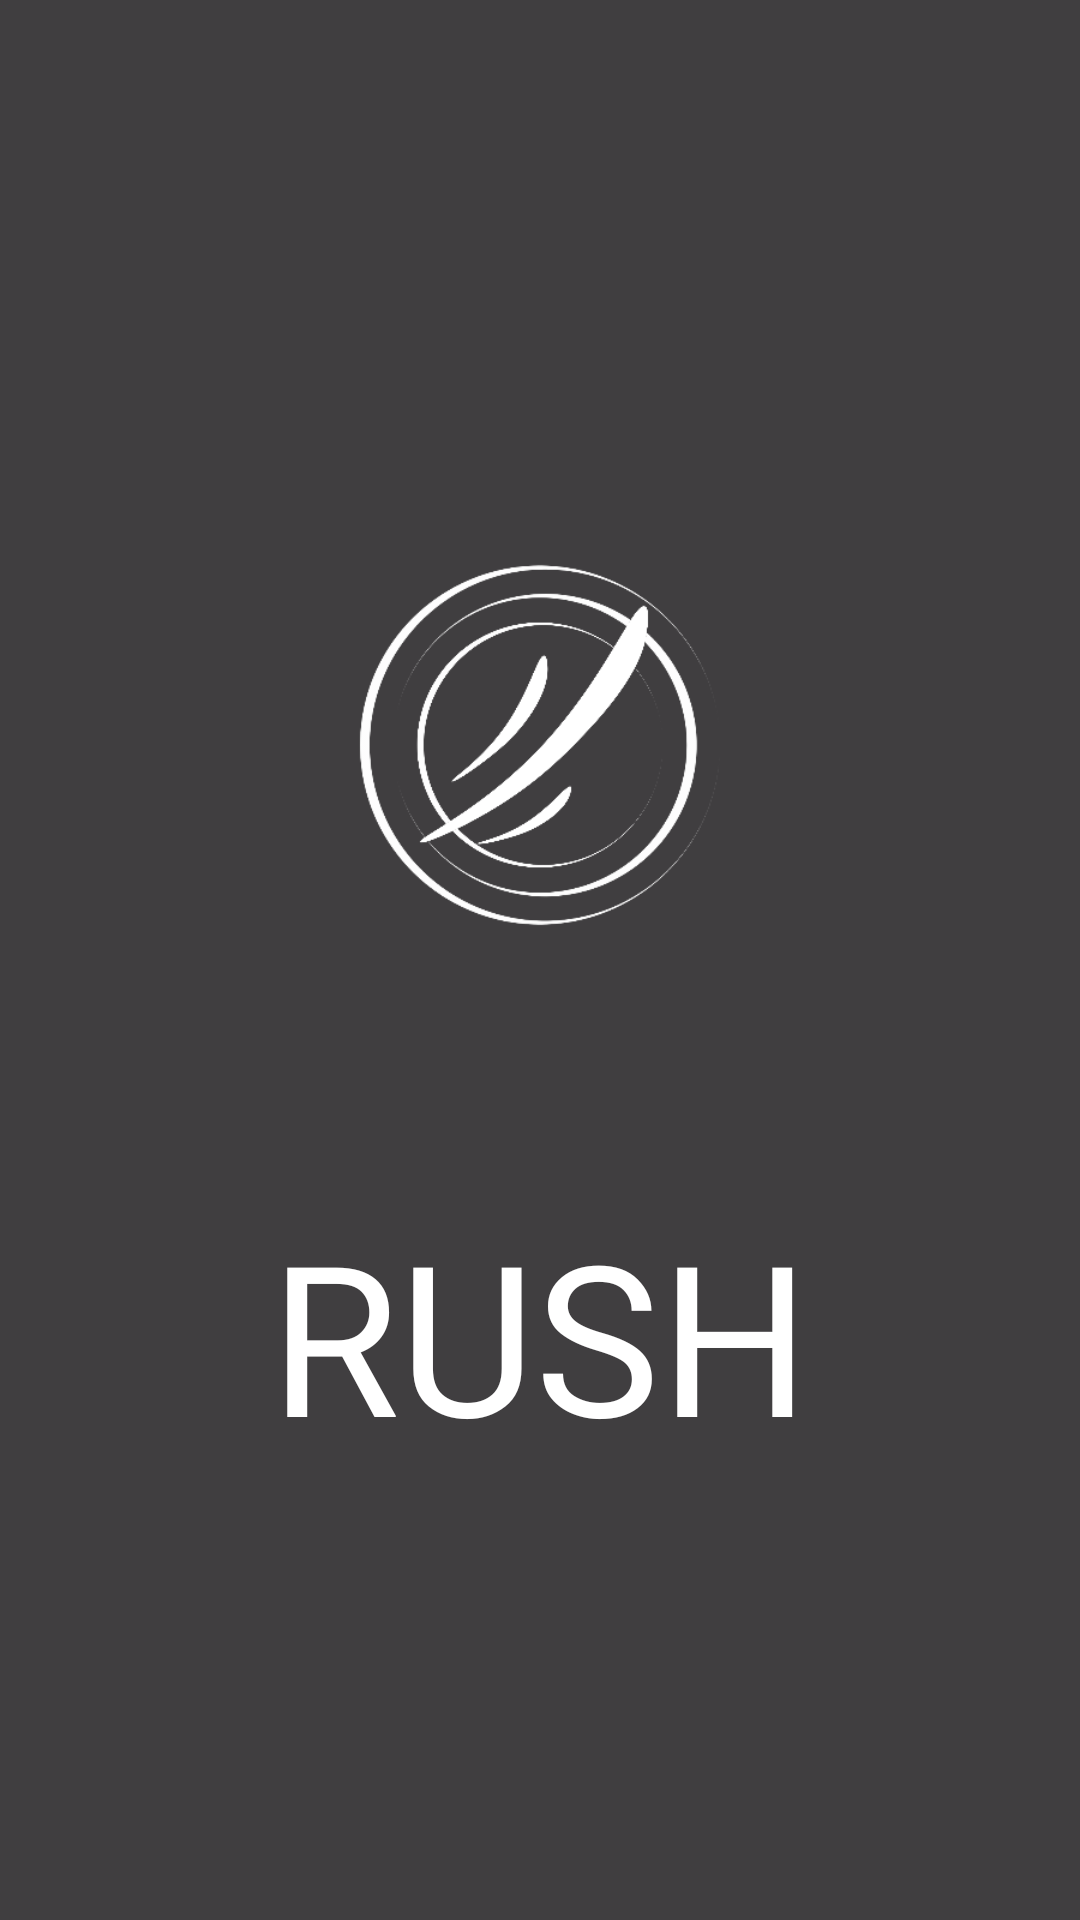

Produce the Android XML layout that renders to this screen, including the resource entries it uses.
<!-- AndroidManifest.xml: application theme Theme.RushApp -->
<!-- res/layout/fragment_splash_screen.xml -->
<?xml version="1.0" encoding="utf-8"?>
<androidx.constraintlayout.widget.ConstraintLayout
    xmlns:android="http://schemas.android.com/apk/res/android"
    xmlns:app="http://schemas.android.com/apk/res-auto"
    xmlns:tools="http://schemas.android.com/tools"
    android:layout_width="match_parent"
    android:layout_height="match_parent"
    tools:context=".screen.SplashScreen">

    <ImageView
        android:layout_width="match_parent"
        android:layout_height="match_parent"
        android:src="@drawable/person"
        android:scaleType="centerCrop"
        />
    <LinearLayout
        android:layout_width="match_parent"
        android:layout_height="match_parent"
        android:orientation="vertical"
        android:background="#BF000000"
        android:gravity="center">
        <ImageView
            android:id="@+id/appLogo"
            android:layout_width="match_parent"
            android:layout_height="300dp"
            android:layout_marginTop="79dp"
            android:src="@drawable/applogo"
            app:layout_constraintBottom_toTopOf="@+id/appName"
            app:layout_constraintEnd_toEndOf="parent"
            app:layout_constraintHorizontal_bias="0.0"
            app:layout_constraintStart_toStartOf="parent"
            app:layout_constraintTop_toTopOf="parent"
            app:layout_constraintVertical_bias="0.238" />

        <TextView
            android:id="@+id/appName"
            android:layout_width="match_parent"
            android:layout_height="wrap_content"
            android:layout_marginBottom="129dp"
            android:fontFamily="@font/bangers"
            android:text="RUSH"
            android:textAlignment="center"
            android:textColor="@color/white"
            android:textSize="70sp"
            app:layout_constraintBottom_toBottomOf="parent"
            app:layout_constraintEnd_toEndOf="parent"
            app:layout_constraintStart_toStartOf="parent"
            app:layout_constraintTop_toBottomOf="@+id/appLogo" />

    </LinearLayout>



</androidx.constraintlayout.widget.ConstraintLayout>
<!-- resources referenced by this layout -->
<resources>
  <color name="white">#FFFFFFFF</color>
  <!-- drawable applogo: png bitmap (drawable, 25443 bytes) -->
  <style name="Theme.RushApp" parent="Base.Theme.RushApp" />
  <style name="Base.Theme.RushApp" parent="Theme.Material3.DayNight.NoActionBar">
          
          
      </style>
</resources>
